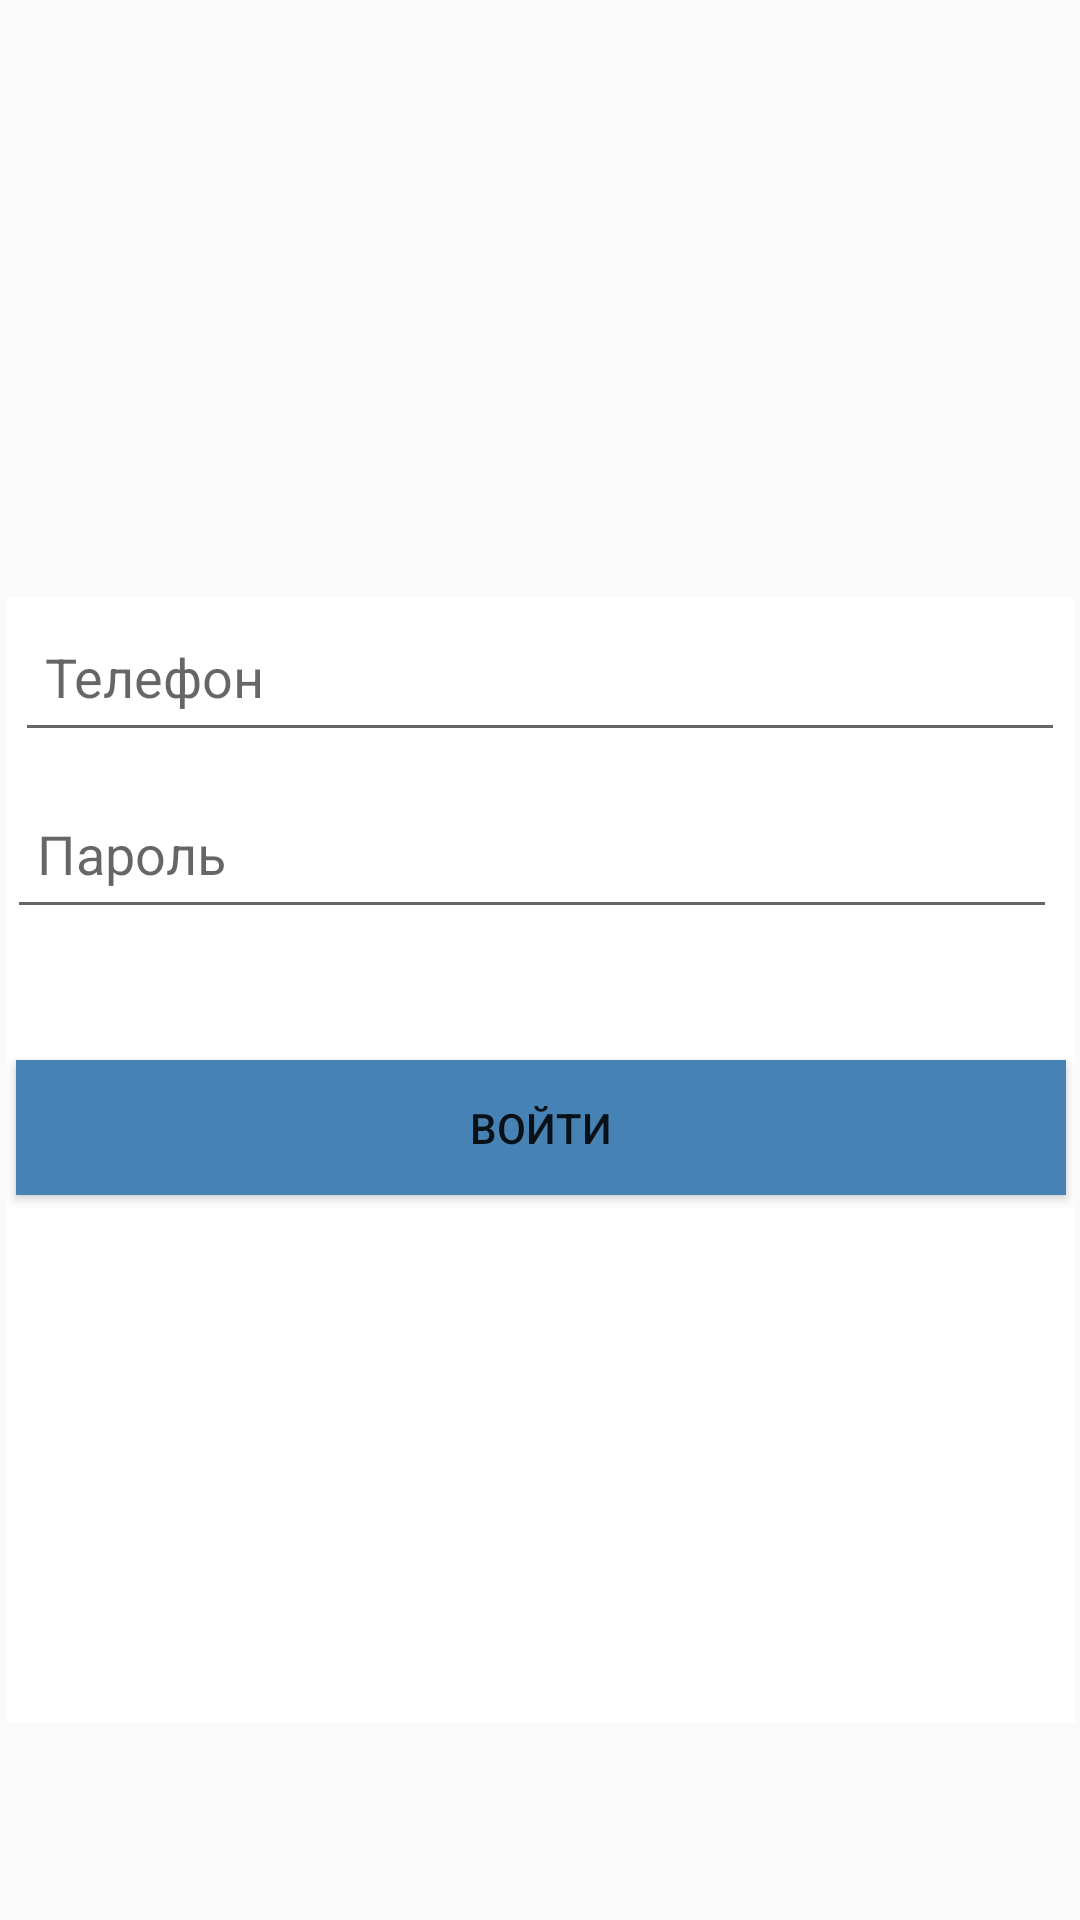

The Android layout XML behind this screen, and the referenced resources:
<!-- AndroidManifest.xml: application theme Theme.AppCompat.DayNight.NoActionBar -->
<!-- res/layout/activity_sign.xml -->
<?xml version="1.0" encoding="utf-8"?>
<androidx.constraintlayout.widget.ConstraintLayout xmlns:android="http://schemas.android.com/apk/res/android"
    xmlns:app="http://schemas.android.com/apk/res-auto"
    xmlns:tools="http://schemas.android.com/tools"
    android:layout_width="match_parent"
    android:layout_height="match_parent"
    android:background="@drawable/main"
    tools:context=".Sign">

    <ImageView
        android:id="@+id/imageView2"

        android:layout_width="wrap_content"
        android:layout_height="wrap_content"
        app:layout_constraintBottom_toBottomOf="parent"
        app:layout_constraintEnd_toEndOf="parent"
        app:layout_constraintHorizontal_bias="0.495"
        app:layout_constraintStart_toStartOf="parent"
        app:layout_constraintTop_toTopOf="parent"
        app:layout_constraintVertical_bias="0.053"
        />

    <androidx.constraintlayout.widget.ConstraintLayout
        android:layout_width="356dp"
        android:layout_height="375dp"
        android:background="@color/white"
        app:layout_constraintBottom_toBottomOf="parent"
        app:layout_constraintEnd_toEndOf="parent"
        app:layout_constraintHorizontal_bias="0.545"
        app:layout_constraintStart_toStartOf="parent"
        app:layout_constraintTop_toTopOf="parent"
        app:layout_constraintVertical_bias="0.752">

        <EditText
            android:id="@+id/Phone"
            android:layout_width="350dp"
            android:layout_height="50dp"
            android:ems="10"

            android:hint="Телефон"
            android:inputType="phone"

            android:padding="10dp"
            app:layout_constraintBottom_toTopOf="@+id/Pass"
            app:layout_constraintEnd_toEndOf="parent"
            app:layout_constraintHorizontal_bias="0.428"
            app:layout_constraintStart_toStartOf="parent"
            app:layout_constraintTop_toTopOf="parent"
            app:layout_constraintVertical_bias="0.121" />

        <EditText
            android:id="@+id/Pass"
            android:layout_width="350dp"
            android:layout_height="50dp"
            android:ems="10"

            android:hint="Пароль"
            android:inputType="textPersonName"
            android:padding="10dp"
            app:layout_constraintBottom_toBottomOf="parent"
            app:layout_constraintEnd_toEndOf="parent"
            app:layout_constraintHorizontal_bias="0.0"
            app:layout_constraintStart_toStartOf="parent"
            app:layout_constraintTop_toTopOf="parent"
            app:layout_constraintVertical_bias="0.186" />


        <Button
            android:id="@+id/button"
            android:layout_width="350dp"
            android:layout_height="45dp"
            android:layout_marginStart="162dp"
            android:layout_marginTop="261dp"
            android:layout_marginEnd="162dp"
            android:layout_marginBottom="176dp"
            android:background="#4682B4"
            android:text="Войти"
            app:layout_constraintBottom_toBottomOf="parent"
            app:layout_constraintEnd_toEndOf="parent"
            app:layout_constraintHorizontal_bias="0.501"
            app:layout_constraintStart_toStartOf="parent"
            app:layout_constraintTop_toBottomOf="@+id/imageView"
            app:layout_constraintVertical_bias="0.937" />





    </androidx.constraintlayout.widget.ConstraintLayout>

    <ImageView
        android:id="@+id/imageView3"
        android:layout_width="350dp"
        android:layout_height="190dp"
        app:layout_constraintBottom_toBottomOf="parent"
        app:layout_constraintEnd_toEndOf="parent"
        app:layout_constraintHorizontal_bias="0.491"
        app:layout_constraintStart_toStartOf="parent"
        app:layout_constraintTop_toTopOf="parent"
        app:layout_constraintVertical_bias="0.0"
        app:srcCompat="@drawable/logo" />


</androidx.constraintlayout.widget.ConstraintLayout>
<!-- resources referenced by this layout -->
<resources>

  <!-- not gathered from this repository: default colours our renderer supplied (Android Studio template values) -->
  <color name="white">#FFFFFFFF</color>
</resources>
